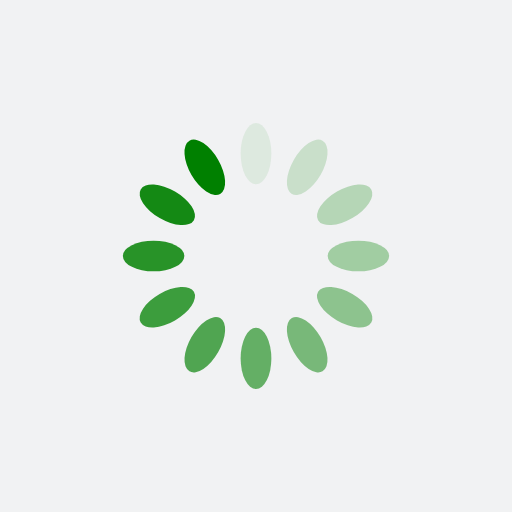
t = 0.00 s
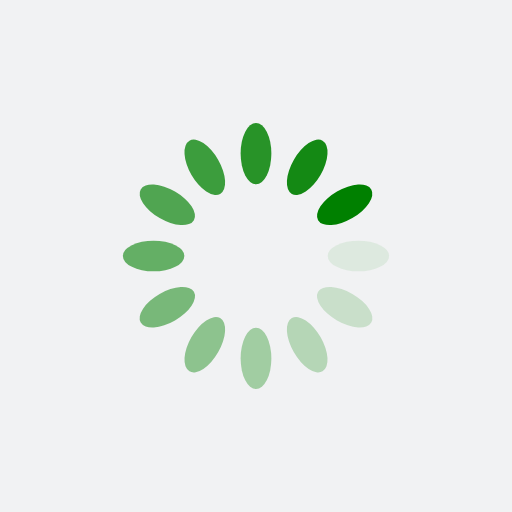
t = 0.25 s
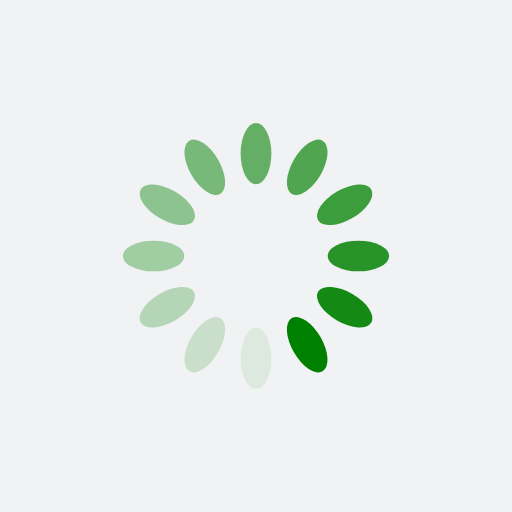
t = 0.50 s
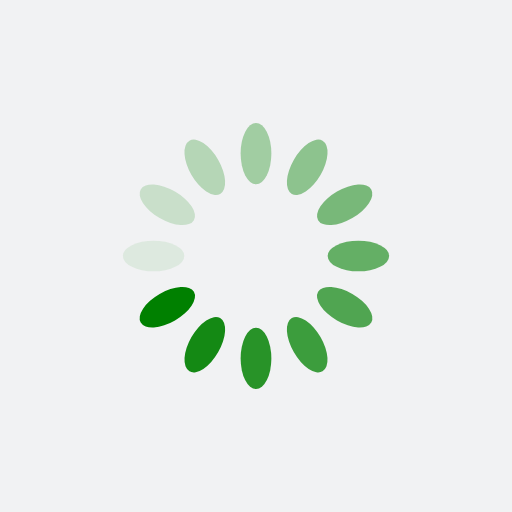
t = 0.75 s

The animated SVG that drew these frames (rendered in a browser with its animation timeline set to each time). Animation: 12 SMIL elements (animate=12); one cycle of 1.00 s, repeats indefinitely.

<?xml version="1.0" encoding="utf-8"?>
<svg xmlns="http://www.w3.org/2000/svg" xmlns:xlink="http://www.w3.org/1999/xlink" style="margin: auto; background: rgb(241, 242, 243); display: block; shape-rendering: auto;" width="200px" height="200px" viewBox="0 0 100 100" preserveAspectRatio="xMidYMid">
<g transform="rotate(0 50 50)">
  <rect x="47" y="24" rx="3" ry="6" width="6" height="12" fill="#008000">
    <animate attributeName="opacity" values="1;0" keyTimes="0;1" dur="1s" begin="-0.9166666666666666s" repeatCount="indefinite"></animate>
  </rect>
</g><g transform="rotate(30 50 50)">
  <rect x="47" y="24" rx="3" ry="6" width="6" height="12" fill="#008000">
    <animate attributeName="opacity" values="1;0" keyTimes="0;1" dur="1s" begin="-0.8333333333333334s" repeatCount="indefinite"></animate>
  </rect>
</g><g transform="rotate(60 50 50)">
  <rect x="47" y="24" rx="3" ry="6" width="6" height="12" fill="#008000">
    <animate attributeName="opacity" values="1;0" keyTimes="0;1" dur="1s" begin="-0.75s" repeatCount="indefinite"></animate>
  </rect>
</g><g transform="rotate(90 50 50)">
  <rect x="47" y="24" rx="3" ry="6" width="6" height="12" fill="#008000">
    <animate attributeName="opacity" values="1;0" keyTimes="0;1" dur="1s" begin="-0.6666666666666666s" repeatCount="indefinite"></animate>
  </rect>
</g><g transform="rotate(120 50 50)">
  <rect x="47" y="24" rx="3" ry="6" width="6" height="12" fill="#008000">
    <animate attributeName="opacity" values="1;0" keyTimes="0;1" dur="1s" begin="-0.5833333333333334s" repeatCount="indefinite"></animate>
  </rect>
</g><g transform="rotate(150 50 50)">
  <rect x="47" y="24" rx="3" ry="6" width="6" height="12" fill="#008000">
    <animate attributeName="opacity" values="1;0" keyTimes="0;1" dur="1s" begin="-0.5s" repeatCount="indefinite"></animate>
  </rect>
</g><g transform="rotate(180 50 50)">
  <rect x="47" y="24" rx="3" ry="6" width="6" height="12" fill="#008000">
    <animate attributeName="opacity" values="1;0" keyTimes="0;1" dur="1s" begin="-0.4166666666666667s" repeatCount="indefinite"></animate>
  </rect>
</g><g transform="rotate(210 50 50)">
  <rect x="47" y="24" rx="3" ry="6" width="6" height="12" fill="#008000">
    <animate attributeName="opacity" values="1;0" keyTimes="0;1" dur="1s" begin="-0.3333333333333333s" repeatCount="indefinite"></animate>
  </rect>
</g><g transform="rotate(240 50 50)">
  <rect x="47" y="24" rx="3" ry="6" width="6" height="12" fill="#008000">
    <animate attributeName="opacity" values="1;0" keyTimes="0;1" dur="1s" begin="-0.25s" repeatCount="indefinite"></animate>
  </rect>
</g><g transform="rotate(270 50 50)">
  <rect x="47" y="24" rx="3" ry="6" width="6" height="12" fill="#008000">
    <animate attributeName="opacity" values="1;0" keyTimes="0;1" dur="1s" begin="-0.16666666666666666s" repeatCount="indefinite"></animate>
  </rect>
</g><g transform="rotate(300 50 50)">
  <rect x="47" y="24" rx="3" ry="6" width="6" height="12" fill="#008000">
    <animate attributeName="opacity" values="1;0" keyTimes="0;1" dur="1s" begin="-0.08333333333333333s" repeatCount="indefinite"></animate>
  </rect>
</g><g transform="rotate(330 50 50)">
  <rect x="47" y="24" rx="3" ry="6" width="6" height="12" fill="#008000">
    <animate attributeName="opacity" values="1;0" keyTimes="0;1" dur="1s" begin="0s" repeatCount="indefinite"></animate>
  </rect>
</g>
<!-- [ldio] generated by https://loading.io/ --></svg>
